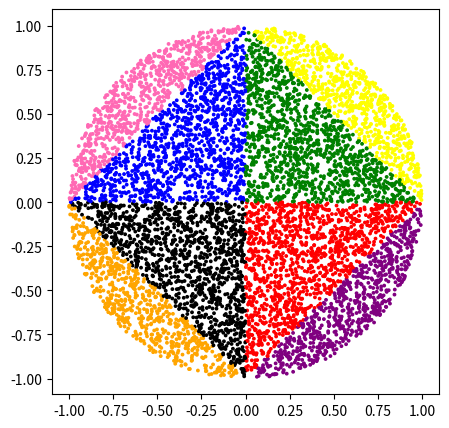

Generate this figure with matplotlib: (Note: this script raises an exception after producing the figure.)
import numpy as np
import matplotlib.pyplot as plt

data = np.array([p for p in 2*np.random.rand(10000, 2) -
                 1 if np.linalg.norm(p) < 1])
data.shape

def labelPoint(p):
    c = [p[0] > 0, p[1] > 0, np.sum(np.abs(p)) > 1]
    return sum([int(c[i])*2**i for i in range(3)])

y = [labelPoint(p) for p in data]
print(len(y))
colors = {0: 'black', 1: 'red', 2: 'blue', 3: 'green',
          4: 'orange', 5: 'purple', 6: 'hotpink', 7: 'yellow'}

plt.figure(figsize=(5, 5))
plt.scatter(data[:, 0], data[:, 1], s=3, c=[colors[yp] for yp in y])
plt.axis('equal')
plt.show()

np.savetxt('data_x.txt', data, delimiter=',')
np.savetxt('data_y.txt',
           np.array(y).astype(np.int), fmt='%d', delimiter=',')